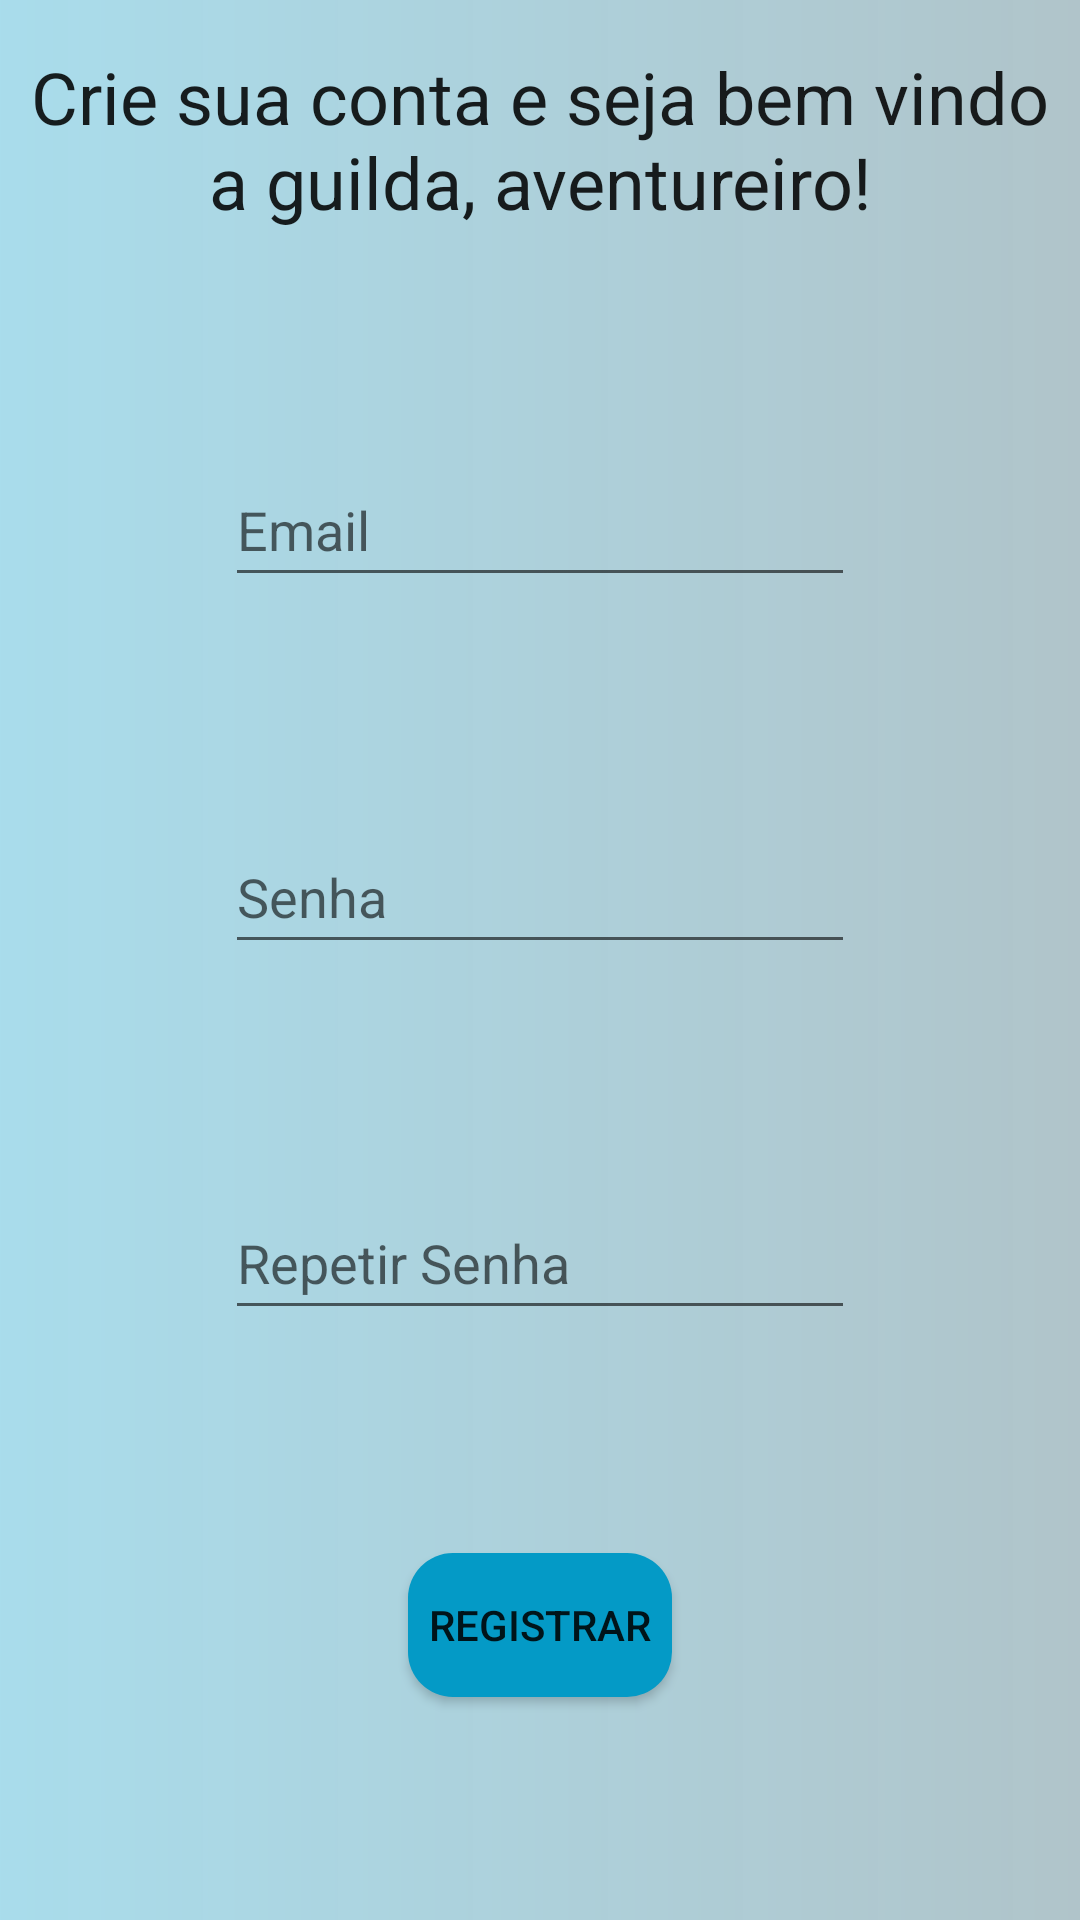

Android layout source for this screen:
<!-- AndroidManifest.xml: application theme Theme.RpgPlace -->
<!-- res/layout/activity_register.xml -->
<?xml version="1.0" encoding="utf-8"?>
<androidx.constraintlayout.widget.ConstraintLayout xmlns:android="http://schemas.android.com/apk/res/android"
    xmlns:app="http://schemas.android.com/apk/res-auto"
    xmlns:tools="http://schemas.android.com/tools"
    android:id="@+id/constrain"
    android:layout_width="match_parent"
    android:layout_height="match_parent"
    android:background="@drawable/fundo_detalhe"
    tools:context=".activities.Register">

    <TextView
        android:id="@+id/textView5"
        android:layout_width="0dp"
        android:layout_height="wrap_content"
        android:layout_marginStart="8dp"
        android:layout_marginTop="16dp"
        android:layout_marginEnd="8dp"
        android:text="Crie sua conta e seja bem vindo a guilda, aventureiro!"
        android:textAlignment="center"
        android:textAppearance="@style/TextAppearance.AppCompat.Body1"
        android:textSize="24sp"
        app:layout_constraintEnd_toEndOf="parent"
        app:layout_constraintHorizontal_bias="0.5"
        app:layout_constraintStart_toStartOf="parent"
        app:layout_constraintTop_toTopOf="parent" />

    <EditText
        android:id="@+id/email"
        android:layout_width="wrap_content"
        android:layout_height="wrap_content"
        android:ems="10"
        android:hint="Email"
        android:inputType="textPersonName"
        android:minHeight="48dp"
        app:layout_constraintBottom_toTopOf="@+id/senha"
        app:layout_constraintEnd_toEndOf="parent"
        app:layout_constraintHorizontal_bias="0.5"
        app:layout_constraintStart_toStartOf="parent"
        app:layout_constraintTop_toBottomOf="@+id/textView5" />

    <EditText
        android:id="@+id/senha"
        android:layout_width="wrap_content"
        android:layout_height="wrap_content"
        android:ems="10"
        android:hint="Senha"
        android:inputType="textPersonName"
        android:minHeight="48dp"
        app:layout_constraintBottom_toTopOf="@+id/confsenha"
        app:layout_constraintEnd_toEndOf="parent"
        app:layout_constraintHorizontal_bias="0.5"
        app:layout_constraintStart_toStartOf="parent"
        app:layout_constraintTop_toBottomOf="@+id/email" />

    <EditText
        android:id="@+id/confsenha"
        android:layout_width="wrap_content"
        android:layout_height="wrap_content"
        android:ems="10"
        android:hint="Repetir Senha"
        android:inputType="textPersonName"
        android:minHeight="48dp"
        app:layout_constraintBottom_toTopOf="@+id/confirm"
        app:layout_constraintEnd_toEndOf="parent"
        app:layout_constraintHorizontal_bias="0.5"
        app:layout_constraintStart_toStartOf="parent"
        app:layout_constraintTop_toBottomOf="@+id/senha" />

    <Button
        android:id="@+id/confirm"
        android:layout_width="wrap_content"
        android:layout_height="wrap_content"
        android:background="@drawable/fundo_botao_azul"
        android:text="Registrar"
        app:layout_constraintBottom_toBottomOf="parent"
        app:layout_constraintEnd_toEndOf="parent"
        app:layout_constraintHorizontal_bias="0.5"
        app:layout_constraintStart_toStartOf="parent"
        app:layout_constraintTop_toBottomOf="@+id/confsenha" />
</androidx.constraintlayout.widget.ConstraintLayout>
<!-- resources referenced by this layout -->
<resources>
  <!-- drawable fundo_botao_azul (drawable) -->
  <?xml version="1.0" encoding="utf-8"?>
  <shape xmlns:android="http://schemas.android.com/apk/res/android">
  <solid android:color="@color/azulMain"/>
      <corners android:radius="15dp"/>
  </shape>
  <!-- drawable fundo_detalhe (drawable) -->
  <?xml version="1.0" encoding="utf-8"?>
  <shape android:shape="rectangle" xmlns:android="http://schemas.android.com/apk/res/android">
  <gradient android:startColor="#57049AC6" android:endColor="#4F014153"/>
  </shape>
  <style name="Theme.RpgPlace" parent="Theme.MaterialComponents.DayNight.DarkActionBar">
          
          <item name="colorPrimary">@color/azulMain</item>
          <item name="colorPrimaryVariant">@color/purple_700</item>
          <item name="colorOnPrimary">@color/white</item>
          
          <item name="colorSecondary">@color/teal_200</item>
          <item name="colorSecondaryVariant">@color/teal_700</item>
          <item name="colorOnSecondary">@color/black</item>
          
          <item name="android:statusBarColor" tools:targetApi="l">?attr/colorPrimaryVariant</item>
          
      </style>
  <color name="azulMain">#049AC6</color>
  <color name="purple_700">#FF3700B3</color>
  <color name="white">#FFFFFFFF</color>
  <color name="teal_200">#FF03DAC5</color>
  <color name="teal_700">#FF018786</color>
  <color name="black">#FF000000</color>
</resources>
